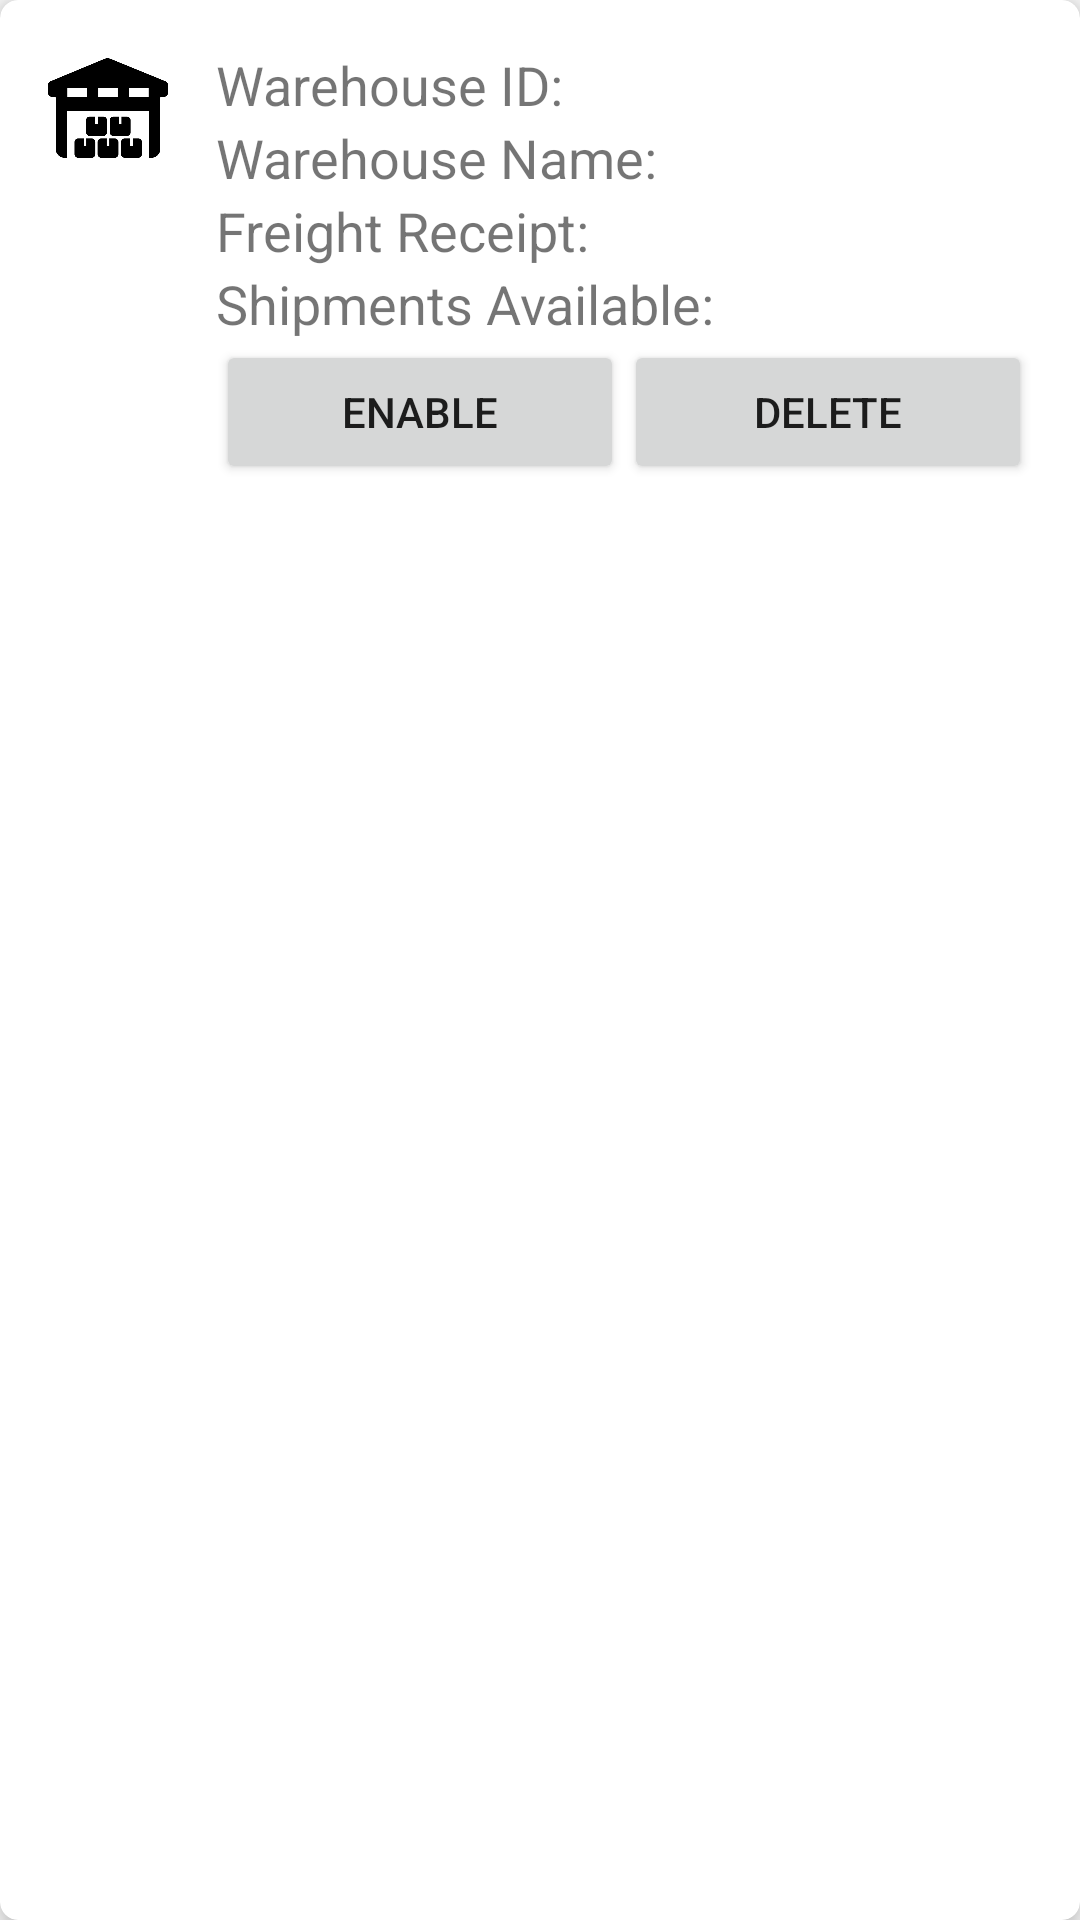

Reconstruct the res/layout file that produces this screen, plus the resources it refers to.
<!-- AndroidManifest.xml: application theme Theme.AppCompat.Light.NoActionBar -->
<!-- res/layout/warehouse_card_item.xml -->
<?xml version="1.0" encoding="utf-8"?>
<androidx.cardview.widget.CardView
    android:layout_width="match_parent"
    android:layout_height="wrap_content"
    xmlns:app="http://schemas.android.com/apk/res-auto"
    android:layout_margin="8dp"
    app:cardCornerRadius="6dp"
    app:cardElevation="6dp"
    android:id="@+id/warehouse_cv"
    xmlns:android="http://schemas.android.com/apk/res/android">

    <RelativeLayout
        android:layout_width="match_parent"
        android:layout_height="wrap_content"
        android:padding="16dp">

        <ImageView
            android:id="@+id/warehouse_image"
            android:layout_width="40dp"
            android:layout_height="40dp"
            android:layout_alignParentStart="true"
            android:layout_alignParentTop="true"
            android:layout_marginEnd="16dp"
            android:src="@drawable/delivery"/>

        <TextView
            android:layout_width="wrap_content"
            android:layout_height="wrap_content"
            android:id="@+id/warehouse_id"
            android:layout_toEndOf="@id/warehouse_image"
            android:layout_alignParentTop="true"
            android:text="Warehouse ID:"
            android:textSize="18sp"
            />

        <TextView
            android:layout_width="wrap_content"
            android:layout_height="wrap_content"
            android:id="@+id/warehouse_name"
            android:layout_toEndOf="@id/warehouse_image"
            android:layout_below="@id/warehouse_id"
            android:text="Warehouse Name:"
            android:textSize="18sp"
            />
        <TextView
            android:layout_width="wrap_content"
            android:layout_height="wrap_content"
            android:id="@+id/freight_receipt"
            android:layout_toEndOf="@id/warehouse_image"
            android:layout_below="@id/warehouse_name"
            android:text="Freight Receipt:"
            android:textSize="18sp"
            />
        <TextView
            android:layout_width="wrap_content"
            android:layout_height="wrap_content"
            android:id="@+id/shipments_available"
            android:layout_toEndOf="@id/warehouse_image"
            android:layout_below="@id/freight_receipt"
            android:text="Shipments Available:"
            android:textSize="18sp" />

        <LinearLayout
            android:layout_width="match_parent"
            android:layout_height="wrap_content"
            android:orientation="horizontal"
            android:layout_below="@+id/shipments_available"
            android:layout_toEndOf="@id/warehouse_image">

            <Button
                android:layout_width="0dp"
                android:layout_height="wrap_content"
                android:layout_weight="1"
                android:id="@+id/freight_button"
                android:text="ENABLE" />
            <Button
                android:layout_width="0dp"
                android:layout_height="wrap_content"
                android:layout_weight="1"
                android:id="@+id/delete_button"
                android:text="DELETE"/>
        </LinearLayout>
    </RelativeLayout>
</androidx.cardview.widget.CardView>
<!-- resources referenced by this layout -->
<resources>
  <!-- drawable delivery: png bitmap (drawable, 6539 bytes) -->
</resources>
